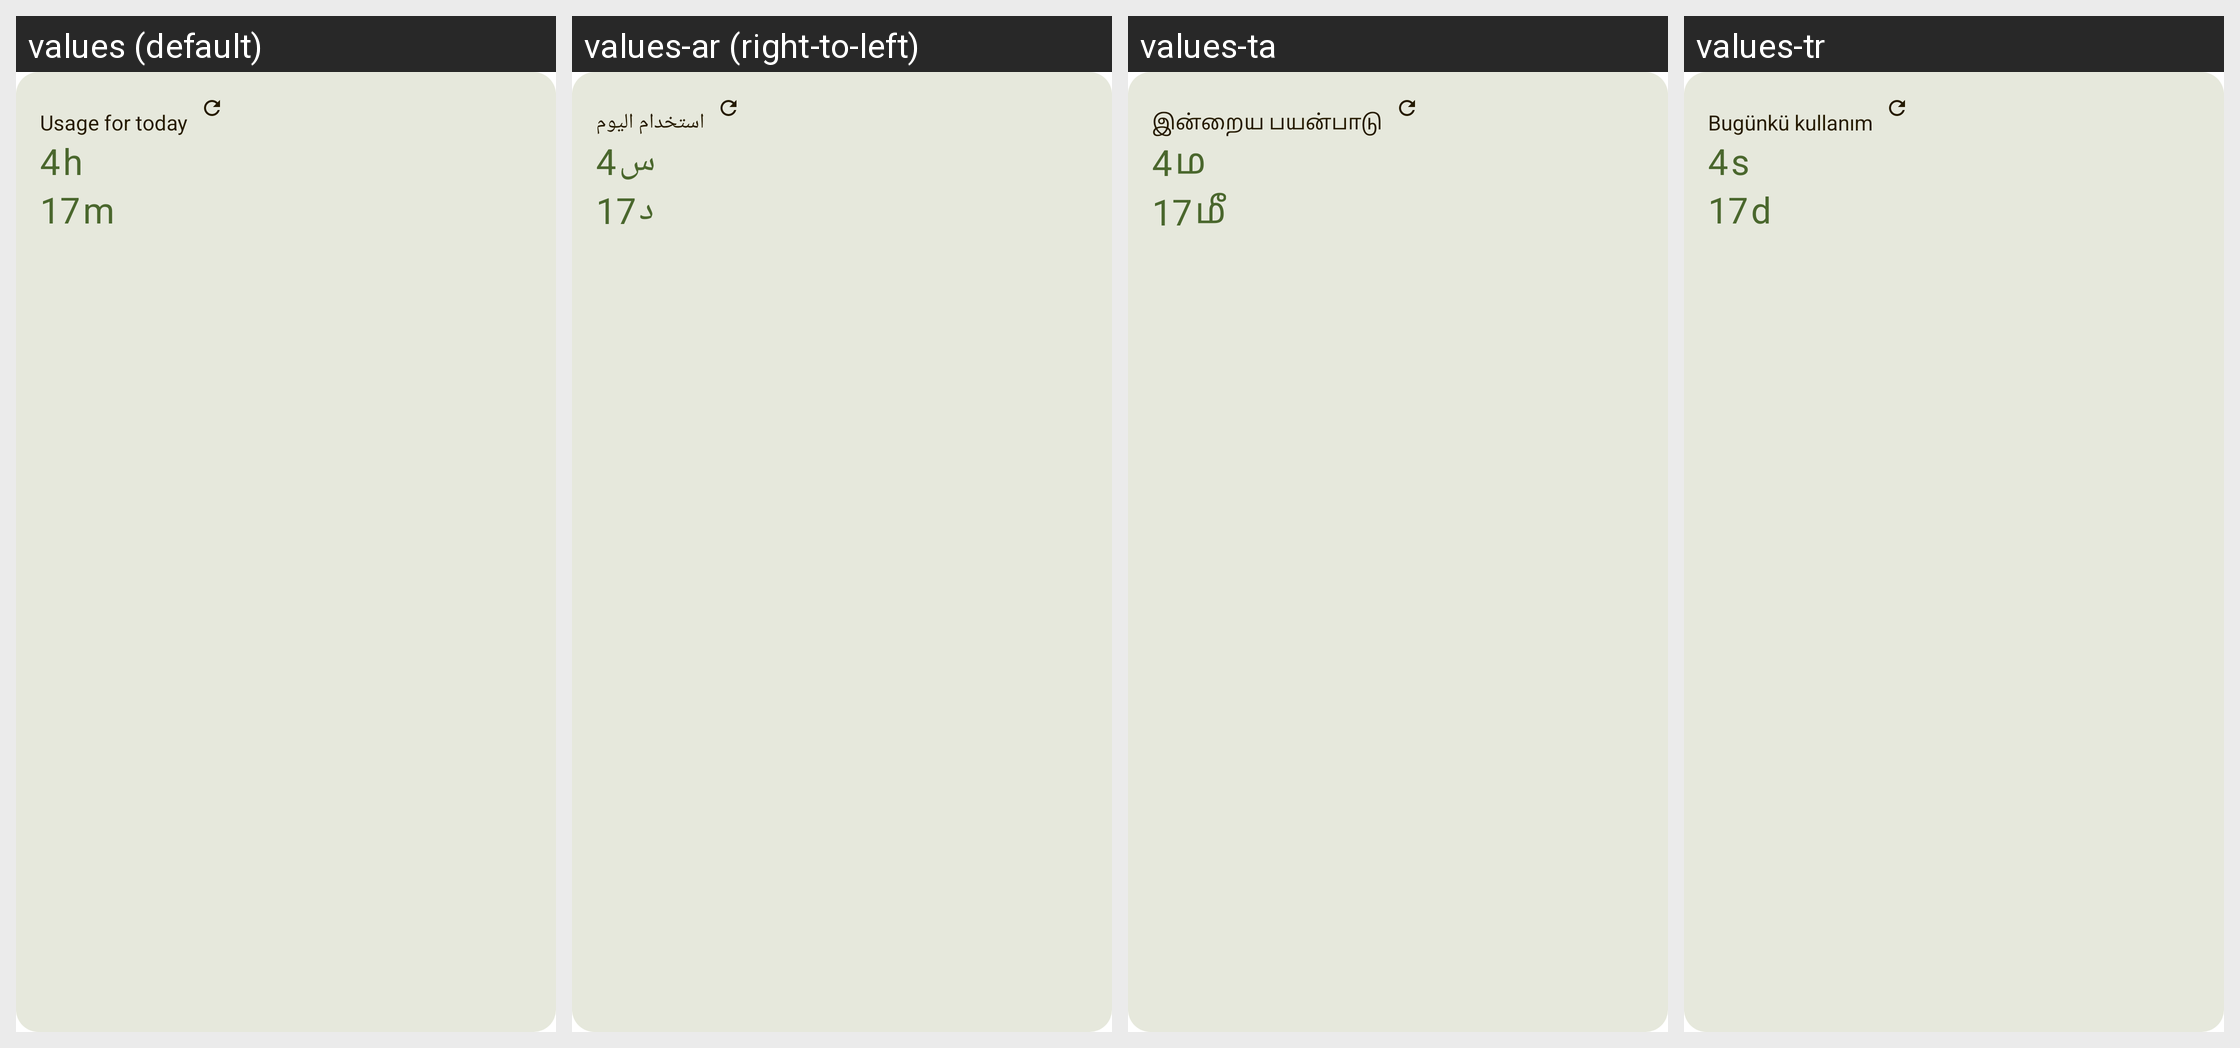

Here is an Android app screen in its default locale and in the app's own translations. Write out the translated-string differences for the strings that appear on this screen.
Android screen res/layout/usage_widget_preview.xml rendered under 4 locales, left to right: values (default), values-ar (right-to-left), values-ta, values-tr. Device: Nexus 5 (rendered at 1080×1920; each locale shown at half size, 540×960, under a caption strip naming it); theme Theme.MaterialComponents.DayNight.NoActionBar.
Other locales in the repository, not shown: values-ca, values-es, values-et, values-fr, values-pl.
Strings drawn on this screen, with the default value and each locale's value (text and hints the layout hard-codes, and strings that could not be matched under every locale, appear in the picture but are not listed):

usage_for_today
  values: Usage for today
  values-ar: استخدام اليوم
  values-ta: இன்றைய பயன்பாடு
  values-tr: Bugünkü kullanım

hours
  values: h
  values-ar: س
  values-ta: ம
  values-tr: s

minutes
  values: m
  values-ar: د
  values-ta: மீ
  values-tr: d
